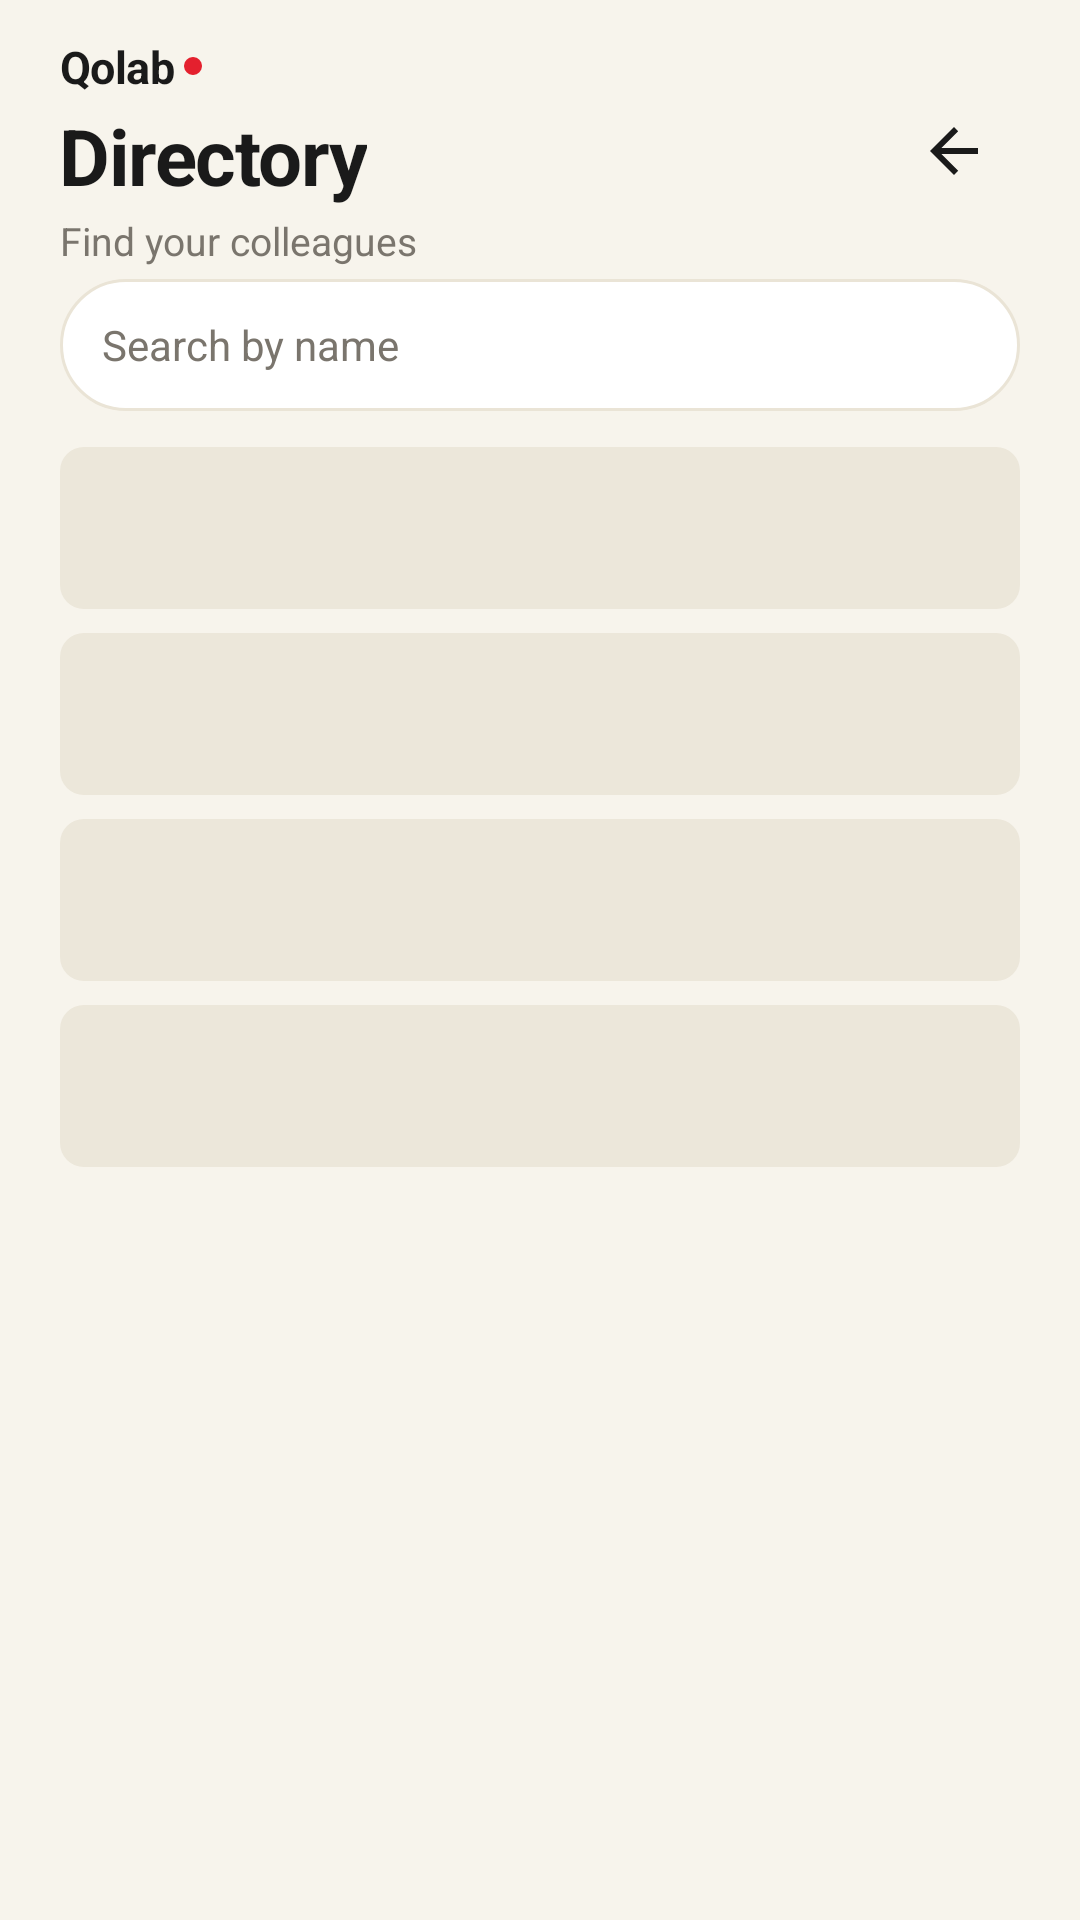

Write the Android layout XML for this screen, with the resource values it uses.
<!-- AndroidManifest.xml: activity theme AppTheme.NoActionBar -->
<!-- res/layout/activity_directory.xml -->
<?xml version="1.0" encoding="utf-8"?>
<LinearLayout
    xmlns:android="http://schemas.android.com/apk/res/android"
    android:layout_width="match_parent"
    android:layout_height="match_parent"
    android:orientation="vertical"
    android:background="@color/qm_canvas">

    
    <LinearLayout
        android:id="@+id/directory_header"
        android:layout_width="match_parent"
        android:layout_height="wrap_content"
        android:orientation="horizontal"
        android:gravity="center_vertical"
        android:paddingStart="@dimen/qm_room_page_pad"
        android:paddingEnd="@dimen/qm_room_page_pad"
        android:paddingTop="12dp"
        android:paddingBottom="4dp">

        <LinearLayout
            android:layout_width="0dp"
            android:layout_height="wrap_content"
            android:layout_weight="1"
            android:orientation="vertical">

            <LinearLayout
                android:layout_width="wrap_content"
                android:layout_height="wrap_content"
                android:orientation="horizontal"
                android:gravity="center_vertical">

                <TextView
                    android:layout_width="wrap_content"
                    android:layout_height="wrap_content"
                    android:text="@string/directory_wordmark"
                    android:textColor="@color/qm_ink"
                    android:textSize="15sp"
                    android:textStyle="bold"
                    android:letterSpacing="-0.01" />

                <View
                    android:layout_width="6dp"
                    android:layout_height="6dp"
                    android:layout_marginStart="3dp"
                    android:background="@drawable/qm_bg_pin_circle"
                    android:backgroundTint="@color/qm_red_dot"
                    android:importantForAccessibility="no" />
            </LinearLayout>

            <TextView
                android:layout_width="wrap_content"
                android:layout_height="wrap_content"
                android:layout_marginTop="2dp"
                android:text="@string/directory_title"
                android:textColor="@color/qm_ink"
                android:textSize="26sp"
                android:textStyle="bold"
                android:letterSpacing="-0.02" />

            <TextView
                android:id="@+id/directory_subtitle"
                android:layout_width="wrap_content"
                android:layout_height="wrap_content"
                android:layout_marginTop="2dp"
                android:text="@string/directory_subtitle"
                android:textColor="@color/qm_muted"
                android:textSize="13sp" />
        </LinearLayout>

        <ImageButton
            android:id="@+id/directory_btn_back"
            android:layout_width="44dp"
            android:layout_height="44dp"
            android:src="@drawable/qm_ic_back"
            android:scaleType="center"
            android:background="?attr/selectableItemBackgroundBorderless"
            android:contentDescription="@string/room_cd_back" />
    </LinearLayout>

    
    <EditText
        android:id="@+id/directory_search"
        android:layout_width="match_parent"
        android:layout_height="44dp"
        android:layout_marginStart="@dimen/qm_room_page_pad"
        android:layout_marginEnd="@dimen/qm_room_page_pad"
        android:layout_marginBottom="6dp"
        android:background="@drawable/qm_bg_room_tabs"
        android:paddingStart="14dp"
        android:paddingEnd="14dp"
        android:hint="@string/directory_search_hint"
        android:textColorHint="@color/qm_muted"
        android:textColor="@color/qm_ink"
        android:textSize="14sp"
        android:singleLine="true"
        android:imeOptions="actionSearch"
        android:inputType="text" />

    
    <TextView
        android:id="@+id/directory_load_more"
        android:layout_width="wrap_content"
        android:layout_height="wrap_content"
        android:layout_gravity="center_horizontal"
        android:paddingStart="18dp"
        android:paddingEnd="18dp"
        android:paddingTop="6dp"
        android:paddingBottom="6dp"
        android:layout_marginBottom="4dp"
        android:background="@drawable/qm_bg_room_tab_active"
        android:text="@string/directory_load_more"
        android:textColor="@color/qm_cream_on_wine"
        android:textSize="13sp"
        android:textStyle="bold"
        android:visibility="gone" />

    <FrameLayout
        android:layout_width="match_parent"
        android:layout_height="0dp"
        android:layout_weight="1">

        <ScrollView
            android:id="@+id/directory_scroll"
            android:layout_width="match_parent"
            android:layout_height="match_parent"
            android:scrollbars="none"
            android:overScrollMode="never">

            <LinearLayout
                android:id="@+id/directory_list"
                android:layout_width="match_parent"
                android:layout_height="wrap_content"
                android:orientation="vertical"
                android:paddingStart="@dimen/qm_room_page_pad"
                android:paddingEnd="@dimen/qm_room_page_pad"
                android:paddingTop="6dp"
                android:paddingBottom="24dp" />
        </ScrollView>

        
        <LinearLayout
            android:id="@+id/directory_skeleton"
            android:layout_width="match_parent"
            android:layout_height="wrap_content"
            android:orientation="vertical"
            android:paddingStart="@dimen/qm_room_page_pad"
            android:paddingEnd="@dimen/qm_room_page_pad"
            android:paddingTop="6dp">

            <View
                android:layout_width="match_parent"
                android:layout_height="54dp"
                android:layout_marginBottom="8dp"
                android:background="@drawable/qm_bg_skeleton" />
            <View
                android:layout_width="match_parent"
                android:layout_height="54dp"
                android:layout_marginBottom="8dp"
                android:background="@drawable/qm_bg_skeleton" />
            <View
                android:layout_width="match_parent"
                android:layout_height="54dp"
                android:layout_marginBottom="8dp"
                android:background="@drawable/qm_bg_skeleton" />
            <View
                android:layout_width="match_parent"
                android:layout_height="54dp"
                android:background="@drawable/qm_bg_skeleton" />
        </LinearLayout>

        
        <LinearLayout
            android:id="@+id/directory_error_box"
            android:layout_width="wrap_content"
            android:layout_height="wrap_content"
            android:layout_gravity="center"
            android:orientation="vertical"
            android:gravity="center"
            android:visibility="gone">

            <TextView
                android:layout_width="wrap_content"
                android:layout_height="wrap_content"
                android:gravity="center"
                android:text="@string/room_error"
                android:textColor="@color/qm_ink"
                android:textSize="15sp"
                android:textStyle="bold" />

            <TextView
                android:id="@+id/directory_retry"
                android:layout_width="wrap_content"
                android:layout_height="wrap_content"
                android:layout_marginTop="10dp"
                android:padding="8dp"
                android:text="@string/room_retry"
                android:textColor="@color/qm_wine"
                android:textSize="13sp"
                android:textStyle="bold" />
        </LinearLayout>

        
        <TextView
            android:id="@+id/directory_empty"
            android:layout_width="wrap_content"
            android:layout_height="wrap_content"
            android:layout_gravity="center"
            android:padding="24dp"
            android:gravity="center"
            android:text="@string/directory_empty"
            android:textColor="@color/qm_muted"
            android:textSize="14sp"
            android:visibility="gone" />

        
        <TextView
            android:id="@+id/directory_no_results"
            android:layout_width="wrap_content"
            android:layout_height="wrap_content"
            android:layout_gravity="center"
            android:padding="24dp"
            android:gravity="center"
            android:text="@string/directory_no_results"
            android:textColor="@color/qm_muted"
            android:textSize="14sp"
            android:visibility="gone" />
    </FrameLayout>
</LinearLayout>
<!-- resources referenced by this layout -->
<resources>
  <color name="qm_canvas">#F7F4EC</color>
  <color name="qm_cream_on_wine">#FBF6EF</color>
  <color name="qm_ink">#1A1A1A</color>
  <color name="qm_muted">#7A756D</color>
  <color name="qm_red_dot">#E4202E</color>
  <color name="qm_wine">#8B1E2D</color>
  <dimen name="qm_room_page_pad">20dp</dimen>
  <!-- drawable qm_bg_pin_circle (drawable) -->
  <?xml version="1.0" encoding="utf-8"?>
  <shape xmlns:android="http://schemas.android.com/apk/res/android" android:shape="oval">
      <solid android:color="@color/qm_yellow" />
  </shape>
  <!-- drawable qm_bg_room_tab_active (drawable) -->
  <?xml version="1.0" encoding="utf-8"?>
  <shape xmlns:android="http://schemas.android.com/apk/res/android" android:shape="rectangle">
      <solid android:color="@color/qm_wine" />
      <corners android:radius="20dp" />
  </shape>
  <!-- drawable qm_bg_room_tabs (drawable) -->
  <?xml version="1.0" encoding="utf-8"?>
  <shape xmlns:android="http://schemas.android.com/apk/res/android" android:shape="rectangle">
      <solid android:color="#FFFFFF" />
      <corners android:radius="24dp" />
      <stroke android:width="1dp" android:color="@color/qm_card_border" />
  </shape>
  <!-- drawable qm_bg_skeleton (drawable) -->
  <?xml version="1.0" encoding="utf-8"?>
  <shape xmlns:android="http://schemas.android.com/apk/res/android" android:shape="rectangle">
      <solid android:color="@color/qm_skeleton" />
      <corners android:radius="@dimen/qm_home_skeleton_corner" />
  </shape>
  <!-- drawable qm_ic_back (drawable) -->
  <?xml version="1.0" encoding="utf-8"?>
  <vector xmlns:android="http://schemas.android.com/apk/res/android"
      android:width="24dp" android:height="24dp"
      android:viewportWidth="24" android:viewportHeight="24">
      <path android:fillColor="#FF1A1A1A"
          android:pathData="M20,11H7.8l5.6,-5.6L12,4l-8,8l8,8l1.4,-1.4L7.8,13H20v-2z"/>
  </vector>
  <string name="directory_empty">No members to show yet</string>
  <string name="directory_load_more">Load more</string>
  <string name="directory_no_results">No members match “%1$s”</string>
  <string name="directory_search_hint">Search by name</string>
  <string name="directory_subtitle">Find your colleagues</string>
  <string name="directory_title">Directory</string>
  <string name="directory_wordmark">Qolab</string>
  <string name="room_cd_back">Back</string>
  <string name="room_error">Couldn\u2019t load</string>
  <string name="room_retry">Retry</string>
  <style name="AppTheme.NoActionBar" parent="Theme.AppCompat.DayNight.NoActionBar">
          <item name="windowActionBar">false</item>
          <item name="windowNoTitle">true</item>
          <item name="android:background">@null</item>
      </style>
  <color name="qm_yellow">#FFC940</color>
  <color name="qm_card_border">#EAE4D6</color>
  <color name="qm_skeleton">#ECE7DA</color>
  <dimen name="qm_home_skeleton_corner">8dp</dimen>
</resources>
